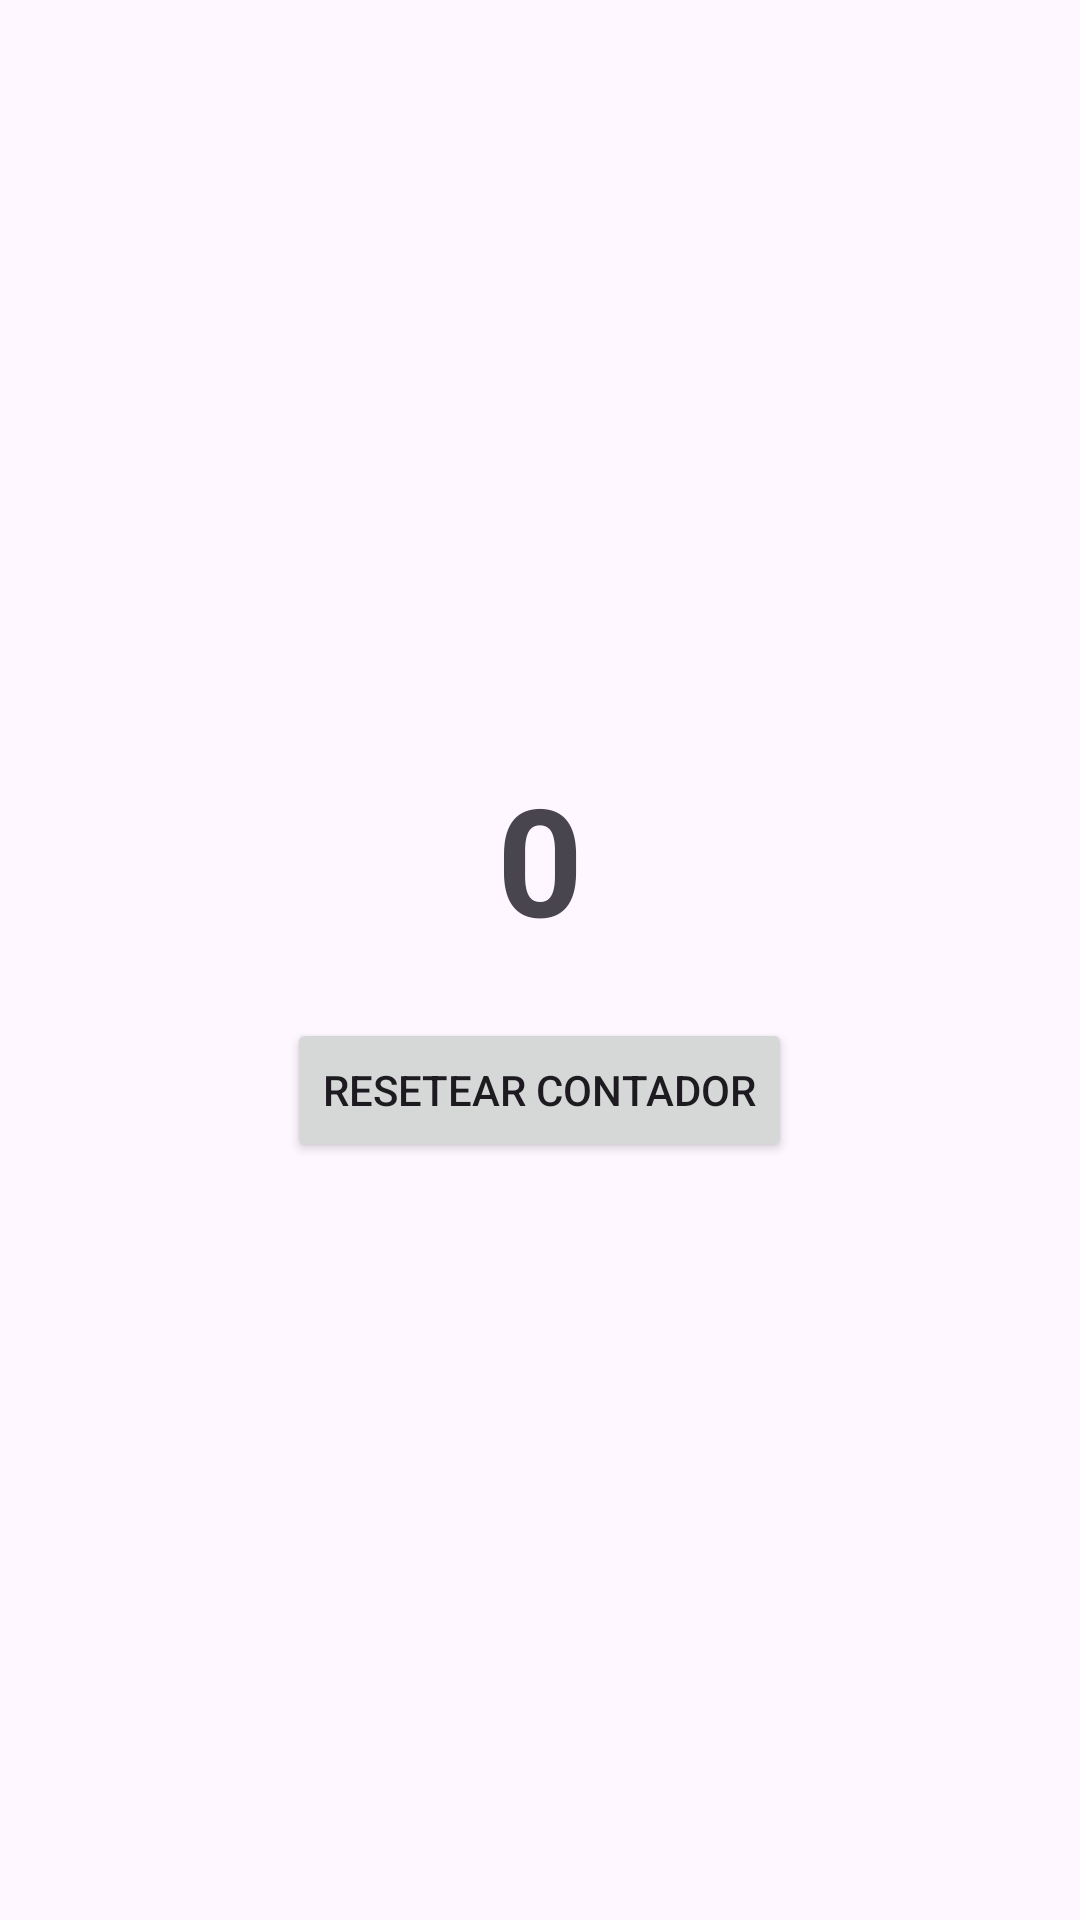

Reconstruct the res/layout file that produces this screen, plus the resources it refers to.
<!-- AndroidManifest.xml: application theme Theme.S09_SharedPreferences -->
<!-- res/layout/fragment_contador.xml -->
<?xml version="1.0" encoding="utf-8"?>
<LinearLayout xmlns:android="http://schemas.android.com/apk/res/android"
    android:orientation="vertical"
    android:gravity="center"
    android:layout_width="match_parent"
    android:layout_height="match_parent"
    android:padding="16dp">

    <TextView
        android:id="@+id/tvContador"
        android:layout_width="wrap_content"
        android:layout_height="wrap_content"
        android:text="0"
        android:textSize="50sp"
        android:textStyle="bold" />

    <Button
        android:id="@+id/btnReset"
        android:layout_width="wrap_content"
        android:layout_height="wrap_content"
        android:text="Resetear contador"
        android:layout_marginTop="20dp" />

</LinearLayout>
<!-- resources referenced by this layout -->
<resources>
  <style name="Theme.S09_SharedPreferences" parent="Theme.Material3.DayNight.NoActionBar">
          
          
      </style>
</resources>
